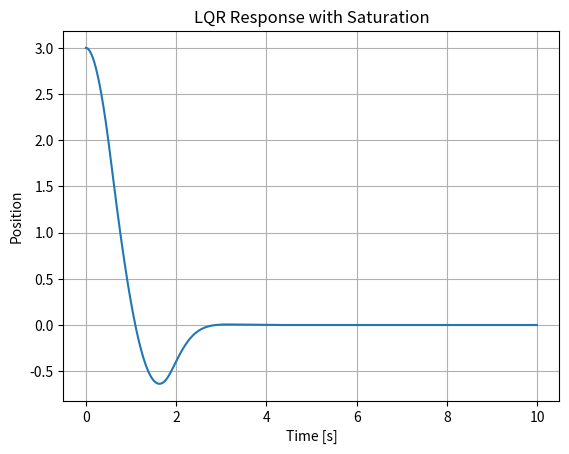
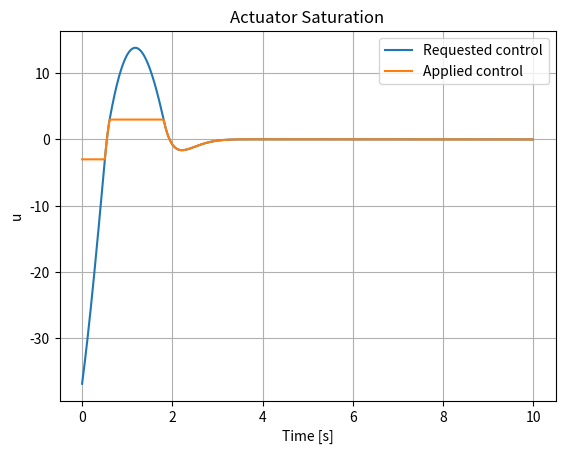

Python code for these plots, in order:
# ==========================================================================
# Project 14 — LQR with Actuator Saturation
# ==========================================================================
#
# Purpose:
# Investigate how input limits change an otherwise linear optimal-control response.
#
# Why This Matters:
# Control surfaces, reaction wheels, thrusters, and motors all have hard position, rate, force, or torque limits.
#
# Key Concepts:
# - Actuator limits
# - Saturation nonlinearity
# - Windup-like behavior
# - Command feasibility
#
# Mathematical Foundation:
# - u_applied = clip(u_commanded, u_min, u_max)
#
# Learning Objectives:
# - Explain the controller or analysis method in engineering terms.
# - Connect the governing equations to their implementation in Python.
# - Interpret the plots and calculated performance metrics.
# - Identify assumptions, implementation limits, and useful extensions.
#
# Suggested Experiments:
# - Change the plant parameters and observe the effect on stability and response.
# - Change controller gains or LQR weights and compare tracking versus effort.
# - Add disturbances, sensor noise, or actuator limits where appropriate.
# - Replace Euler integration with a higher-order numerical method.
# ==========================================================================
# Import NumPy for vectors, matrices, numerical integration, and performance calculations.
import numpy as np
# Import Matplotlib for state histories, control histories, and trade-study plots.
import matplotlib.pyplot as plt
# Import SciPy linear-algebra solvers used for Riccati equations, pole placement, or matrix operations.
from scipy.linalg import solve_continuous_are



# Configure the example, run the simulation or trade study, and present the results.
def main():
    """Configure the example, run the simulation or trade study, and present the results."""

    # Define the state matrix A. It describes how the uncontrolled states evolve and interact.
    A = np.array([[0.0, 1.0], [-2.0, -0.5]])
    # Define the input matrix B. It maps the commanded control input into the state derivatives.
    B = np.array([[0.0], [1.0]])
    # Solve the continuous algebraic Riccati equation for the optimal cost-to-go matrix P.
    P = solve_continuous_are(A, B, np.diag([40.0, 3.0]), np.array([[0.2]]))
    # Convert the Riccati solution into the optimal state-feedback gain K.
    K = np.array([[1.0]]) @ B.T @ P / 0.2


    # Choose the simulation timestep. It must be small relative to the fastest system dynamics.
    dt = 0.01
    # Build the simulation time vector.
    t = np.arange(0, 10, dt)
    x = np.array([[3.0], [0.0]])

    unlimited = []
    saturated = []
    xs = []

    # Step through the simulation or design cases one sample at a time.
    for _ in t:
        raw_u = float((-K @ x)[0, 0])
        # Enforce the physical command limits before the control input reaches the plant.
        u = np.clip(raw_u, -3.0, 3.0)

        # Integrate the state forward with the explicit Euler method.
        x = x + (A @ x + B * u) * dt

        unlimited.append(raw_u)
        saturated.append(u)
        xs.append(x[0, 0])


    # Create a separate figure so this result can be reviewed independently.
    plt.figure()
    # Plot the relevant response history for visual comparison.
    plt.plot(t, xs)
    plt.title("LQR Response with Saturation")
    plt.xlabel("Time [s]")
    plt.ylabel("Position")
    plt.grid(True)
    # Display all completed figures.
    plt.show()


    # Create a separate figure so this result can be reviewed independently.
    plt.figure()
    # Plot the relevant response history for visual comparison.
    plt.plot(t, unlimited, label="Requested control")
    # Plot the relevant response history for visual comparison.
    plt.plot(t, saturated, label="Applied control")
    plt.title("Actuator Saturation")
    plt.xlabel("Time [s]")
    plt.ylabel("u")
    plt.grid(True)
    plt.legend()
    # Display all completed figures.
    plt.show()



# Entry point: run the project only when this file is executed directly.
if __name__ == "__main__":
    main()
